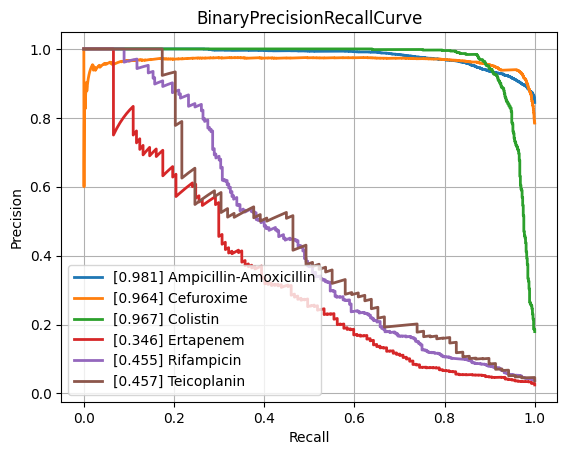

The file beside this chart, header and first rows:
class, PrecisionRecallAUC, FrequencyPositiveClass, n_positives, n_negatives
Amikacin, 0.8737, 0.1655, 1075, 5421
Amoxicillin-Clavulanic acid, 0.8731, 0.4154, 4254, 5986
Ampicillin, 0.9469, 0.639, 9978, 5636
Ampicillin-Amoxicillin, 0.9813, 0.8445, 5536, 1019
Cefazolin, 0.8894, 0.4506, 975, 1189
Cefepime, 0.862, 0.3069, 3567, 8056
Cefpodoxime, 0.8453, 0.3625, 518, 911
Ceftazidime, 0.8112, 0.27, 4409, 11920
Ceftriaxone, 0.7851, 0.2672, 3712, 10180
Cefuroxime, 0.9643, 0.7848, 6471, 1774
Ciprofloxacin, 0.8074, 0.2887, 6658, 16406
Clindamycin, 0.9059, 0.5034, 5726, 5648
Colistin, 0.9674, 0.1793, 785, 3593
Cotrimoxazole, 0.8035, 0.3144, 7923, 17280
Ertapenem, 0.3465, 0.02461, 137, 5429
Erythromycin, 0.9126, 0.5537, 5710, 4602
Fosfomycin, 0.7362, 0.2094, 1823, 6882
Fosfomycin-Trometamol, 0.5273, 0.2281, 294, 995
Fusidic acid, 0.7281, 0.3092, 856, 1912
Gentamicin, 0.9571, 0.4461, 9207, 11434
Imipenem, 0.9513, 0.3287, 7718, 15763
Levofloxacin, 0.8996, 0.3642, 3332, 5817
Meropenem, 0.7458, 0.1286, 2349, 15915
Mupirocin, 0.9083, 0.09534, 131, 1243
Nitrofurantoin, 0.7309, 0.1148, 403, 3108
Norfloxacin, 0.4606, 0.1489, 262, 1498
Oxacillin, 0.8746, 0.4103, 2776, 3989
Penicillin, 0.9627, 0.7464, 2967, 1008
Piperacillin-Tazobactam, 0.8172, 0.3172, 6304, 13567
Rifampicin, 0.4548, 0.03819, 280, 7051
Teicoplanin, 0.4573, 0.03692, 69, 1800
Tetracycline, 0.7146, 0.2505, 1780, 5327
Tobramycin, 0.8635, 0.22, 1231, 4364
Vancomycin, 0.7584, 0.04845, 638, 12531
micro, 0.8903, 0.3338, , 
macro, 0.7978, NaN, , 
